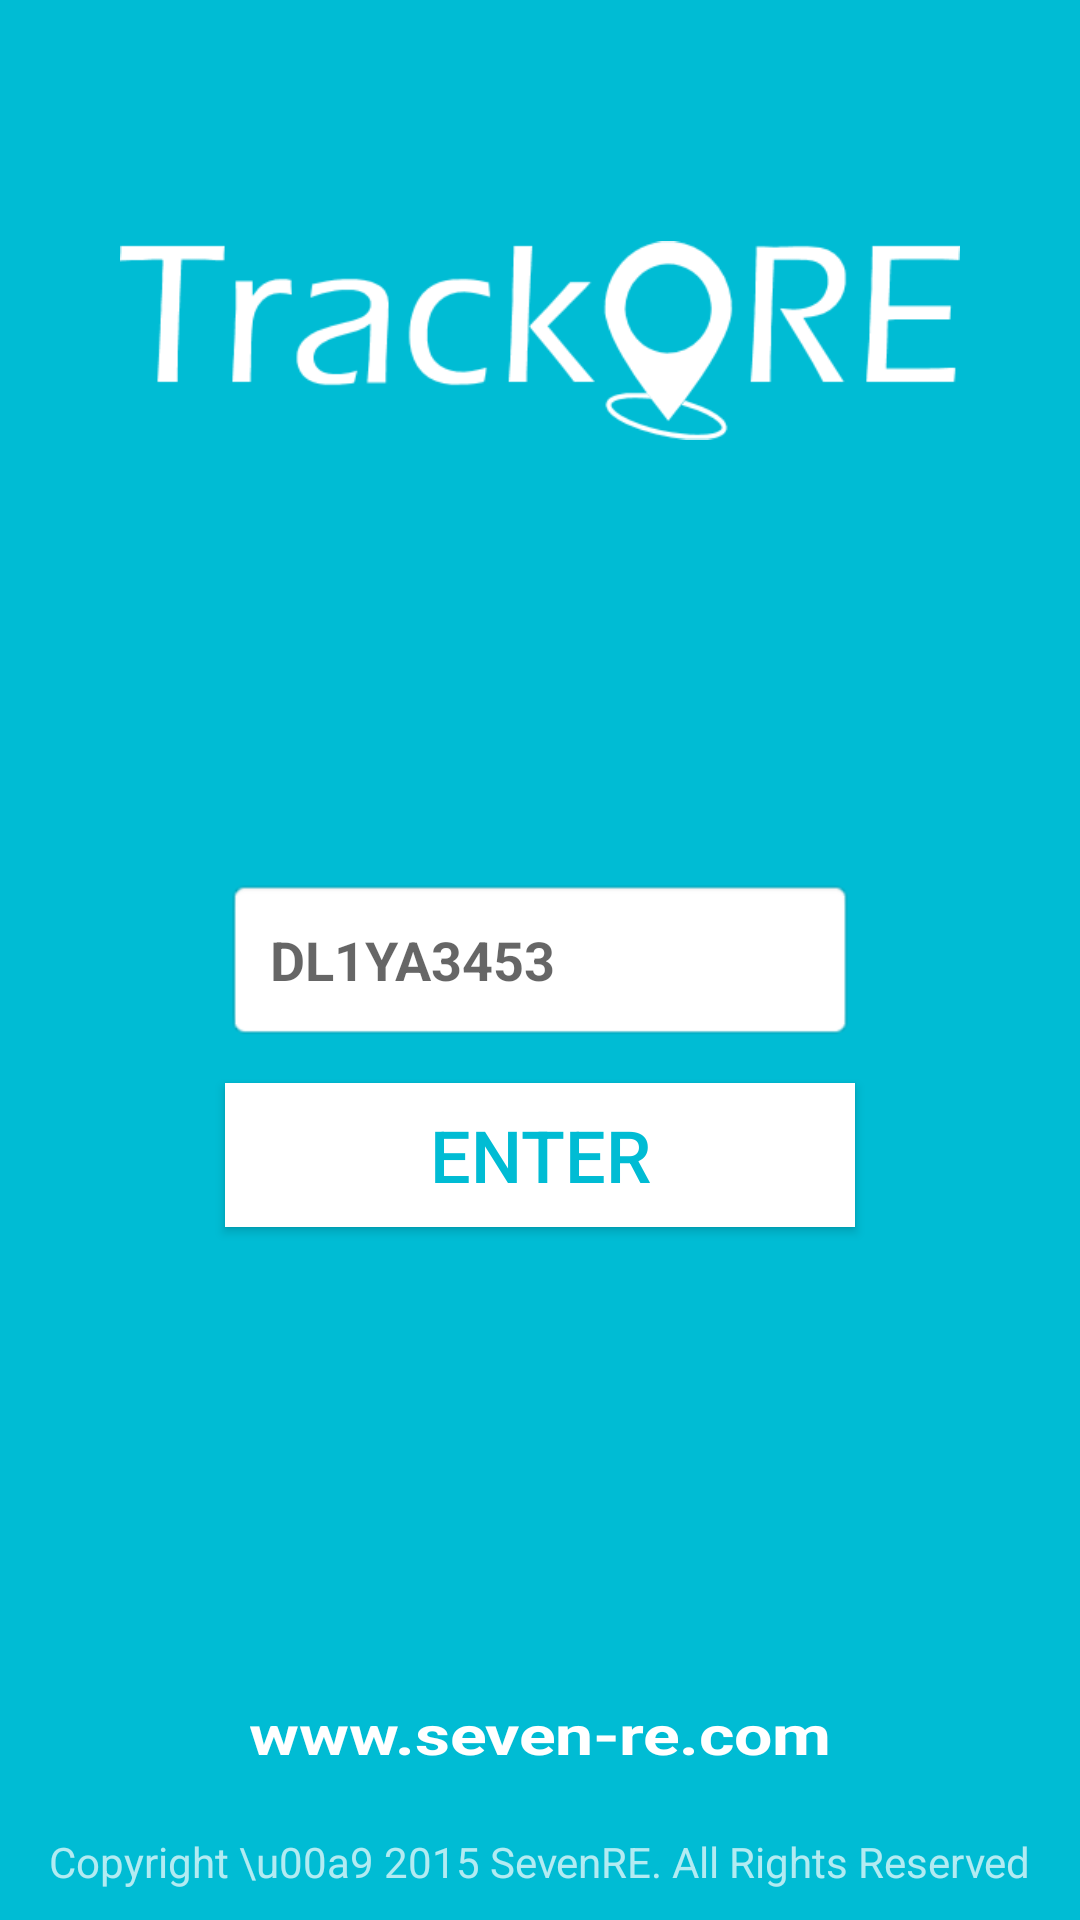

The Android layout XML behind this screen, and the referenced resources:
<!-- AndroidManifest.xml: application theme AppTheme -->
<!-- res/layout/activity_authenticate.xml -->
<RelativeLayout xmlns:android="http://schemas.android.com/apk/res/android"
    android:layout_width="match_parent"
    android:layout_height="match_parent"
    android:orientation="vertical" 
    android:background="@color/primary">

    <ImageView
        android:layout_width="wrap_content"
        android:layout_height="wrap_content"
        android:layout_marginRight="40dp"
        android:layout_marginLeft="40dp"
        android:layout_marginTop="50dp"
        android:src="@drawable/tr_comp_white"/>

    <EditText
        android:id="@+id/login_vehicle_no"
        android:layout_width="wrap_content"
        android:layout_height="wrap_content"
        android:layout_centerHorizontal="true"
        android:layout_centerVertical="true"
        android:background="@android:drawable/editbox_background_normal"
        android:ems="10"
        android:hint="DL1YA3453"
        android:padding="15dp"
        android:singleLine="true"
        android:textColor="@color/secondary_text"
        android:textStyle="bold" >
    </EditText>

    <Button
        android:id="@+id/login_enter"
        android:layout_width="wrap_content"
        android:layout_height="wrap_content"
        android:layout_alignLeft="@+id/login_vehicle_no"
        android:layout_alignRight="@+id/login_vehicle_no"
        android:layout_below="@+id/login_vehicle_no"
        android:layout_marginTop="14dp"
        android:background="@color/white"
        android:text="Enter"
        android:textSize="24dp"
        android:textColor="@color/primary" />

    <TextView
        android:paddingBottom="50dp"
        android:layout_centerHorizontal="true"
        android:layout_width="wrap_content"
        android:layout_height="wrap_content"
        android:text="www.seven-re.com"
        android:scaleX="1.25"
        android:textAppearance="?android:textAppearanceMedium"
        android:textColor="@color/white"
        android:textStyle="bold"
        android:layout_alignParentBottom="true"/>

    <TextView
        android:paddingBottom="10dp"
        android:layout_centerHorizontal="true"
        android:layout_width="wrap_content"
        android:layout_height="wrap_content"
        android:text="Copyright \u00a9 2015 SevenRE. All Rights Reserved"
        android:textColor="@color/primary_light"
        android:layout_alignParentBottom="true"/>
</RelativeLayout>
<!-- resources referenced by this layout -->
<resources>
  <color name="primary">#00BCD4</color>
  <color name="primary_light">#B2EBF2</color>
  <color name="secondary_text">#727272</color>
  <color name="white">#ffffff</color>
  <!-- drawable tr_comp_white: png bitmap (drawable, 8566 bytes) -->
  <style name="AppTheme" parent="AppBaseTheme">
          
  
      </style>
  <style name="AppBaseTheme" parent="Theme.AppCompat.Light">
  
      </style>
</resources>
